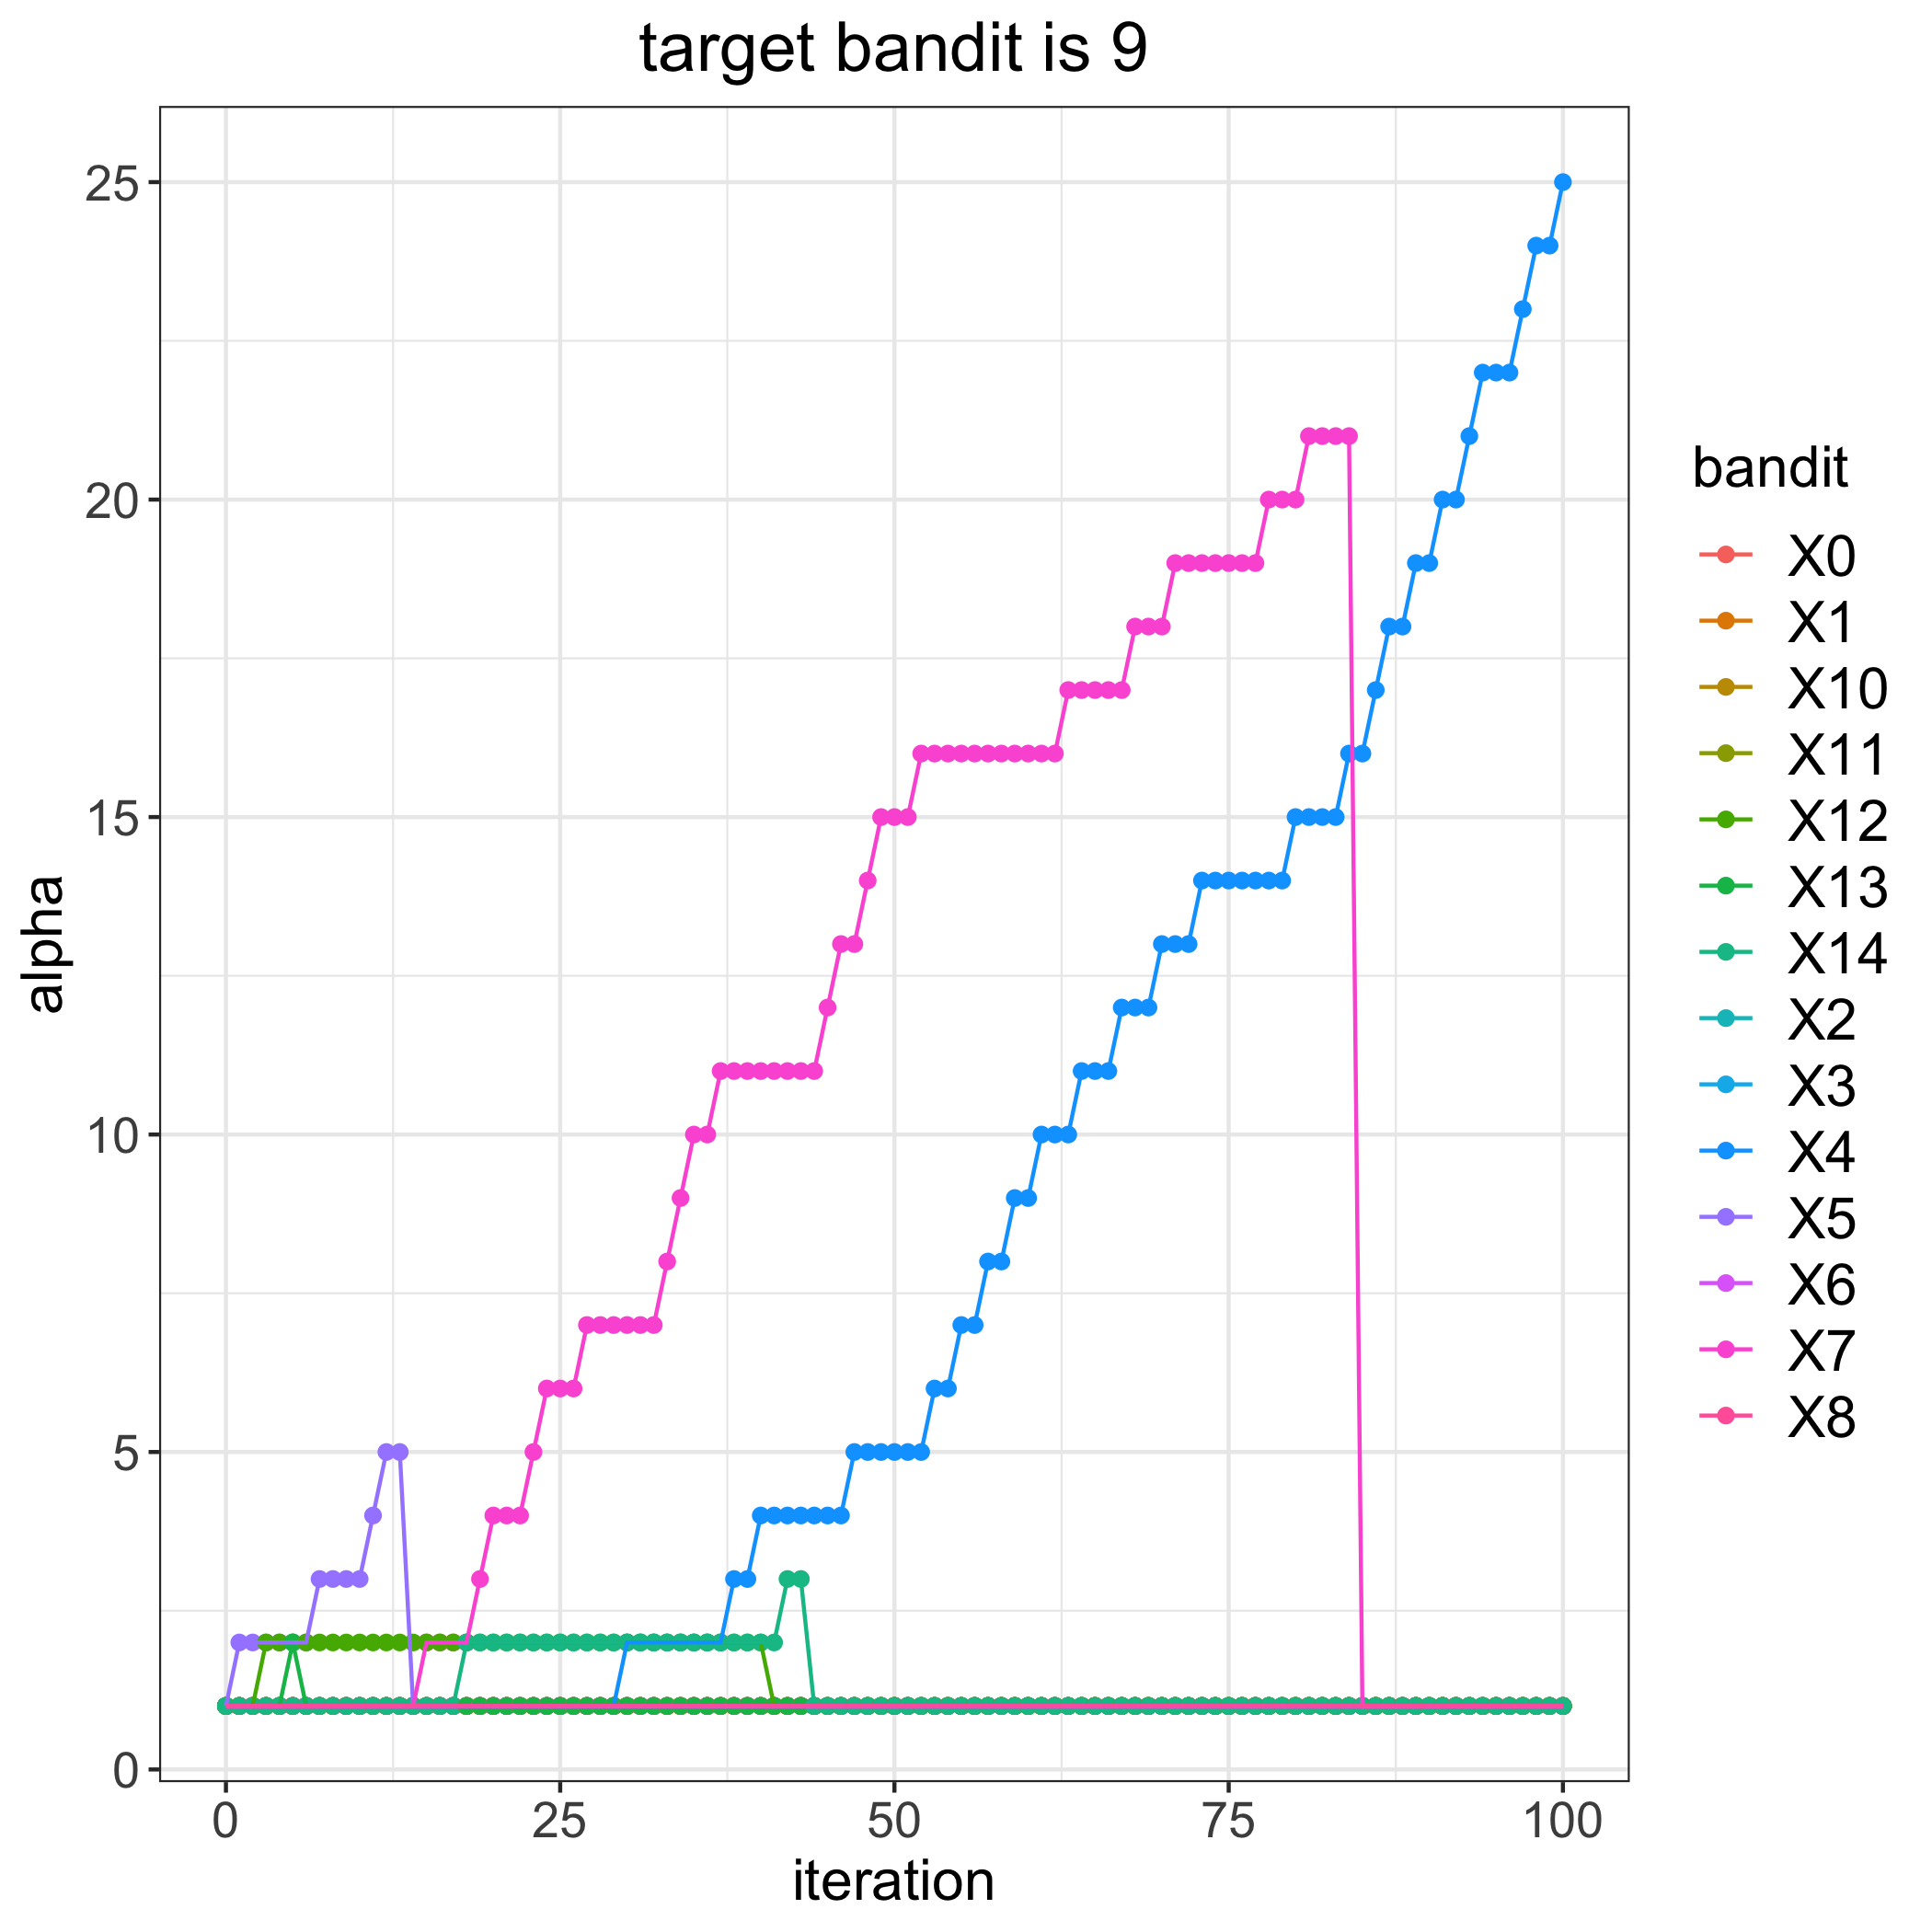

The table this chart was drawn from, first rows:
, 0, 1, 2, 3, 4, 5, 6, 7, 8, 10, 11, 12, 13, 14
0, 1, 1, 1, 1, 1, 1, 1, 1, 1, 1, 1, 1, 1, 1
1, 1, 1, 1, 1, 1, 2, 1, 1, 1, 1, 1, 1, 1, 1
2, 1, 1, 1, 1, 1, 2, 1, 1, 1, 1, 1, 1, 1, 1
3, 1, 1, 1, 1, 1, 2, 1, 1, 1, 1, 1, 2, 1, 1
4, 1, 1, 1, 1, 1, 2, 1, 1, 1, 1, 1, 2, 1, 1
5, 1, 1, 1, 1, 1, 2, 1, 1, 1, 1, 1, 2, 2, 1
6, 1, 1, 1, 1, 1, 2, 1, 1, 1, 1, 1, 2, 1, 1
7, 1, 1, 1, 1, 1, 3, 1, 1, 1, 1, 1, 2, 1, 1
8, 1, 1, 1, 1, 1, 3, 1, 1, 1, 1, 1, 2, 1, 1
9, 1, 1, 1, 1, 1, 3, 1, 1, 1, 1, 1, 2, 1, 1
10, 1, 1, 1, 1, 1, 3, 1, 1, 1, 1, 1, 2, 1, 1
11, 1, 1, 1, 1, 1, 4, 1, 1, 1, 1, 1, 2, 1, 1
12, 1, 1, 1, 1, 1, 5, 1, 1, 1, 1, 1, 2, 1, 1
13, 1, 1, 1, 1, 1, 5, 1, 1, 1, 1, 1, 2, 1, 1
14, 1, 1, 1, 1, 1, 1, 1, 1, 1, 1, 1, 2, 1, 1
15, 1, 1, 1, 1, 1, 1, 1, 2, 1, 1, 1, 2, 1, 1
16, 1, 1, 1, 1, 1, 1, 1, 2, 1, 1, 1, 2, 1, 1
17, 1, 1, 1, 1, 1, 1, 1, 2, 1, 1, 1, 2, 1, 1
18, 1, 1, 1, 1, 1, 1, 1, 2, 1, 1, 1, 2, 1, 2
19, 1, 1, 1, 1, 1, 1, 1, 3, 1, 1, 1, 2, 1, 2
20, 1, 1, 1, 1, 1, 1, 1, 4, 1, 1, 1, 2, 1, 2
21, 1, 1, 1, 1, 1, 1, 1, 4, 1, 1, 1, 2, 1, 2
22, 1, 1, 1, 1, 1, 1, 1, 4, 1, 1, 1, 2, 1, 2
23, 1, 1, 1, 1, 1, 1, 1, 5, 1, 1, 1, 2, 1, 2
24, 1, 1, 1, 1, 1, 1, 1, 6, 1, 1, 1, 2, 1, 2
25, 1, 1, 1, 1, 1, 1, 1, 6, 1, 1, 1, 2, 1, 2
26, 1, 1, 1, 1, 1, 1, 1, 6, 1, 1, 1, 2, 1, 2
27, 1, 1, 1, 1, 1, 1, 1, 7, 1, 1, 1, 2, 1, 2
28, 1, 1, 1, 1, 1, 1, 1, 7, 1, 1, 1, 2, 1, 2
29, 1, 1, 1, 1, 1, 1, 1, 7, 1, 1, 1, 2, 1, 2
30, 1, 1, 1, 1, 2, 1, 1, 7, 1, 1, 1, 2, 1, 2
31, 1, 1, 1, 1, 2, 1, 1, 7, 1, 1, 1, 2, 1, 2
32, 1, 1, 1, 1, 2, 1, 1, 7, 1, 1, 1, 2, 1, 2
33, 1, 1, 1, 1, 2, 1, 1, 8, 1, 1, 1, 2, 1, 2
34, 1, 1, 1, 1, 2, 1, 1, 9, 1, 1, 1, 2, 1, 2
35, 1, 1, 1, 1, 2, 1, 1, 10, 1, 1, 1, 2, 1, 2
36, 1, 1, 1, 1, 2, 1, 1, 10, 1, 1, 1, 2, 1, 2
37, 1, 1, 1, 1, 2, 1, 1, 11, 1, 1, 1, 2, 1, 2
38, 1, 1, 1, 1, 3, 1, 1, 11, 1, 1, 1, 2, 1, 2
39, 1, 1, 1, 1, 3, 1, 1, 11, 1, 1, 1, 2, 1, 2
40, 1, 1, 1, 1, 4, 1, 1, 11, 1, 1, 1, 2, 1, 2
41, 1, 1, 1, 1, 4, 1, 1, 11, 1, 1, 1, 1, 1, 2
42, 1, 1, 1, 1, 4, 1, 1, 11, 1, 1, 1, 1, 1, 3
43, 1, 1, 1, 1, 4, 1, 1, 11, 1, 1, 1, 1, 1, 3
44, 1, 1, 1, 1, 4, 1, 1, 11, 1, 1, 1, 1, 1, 1
45, 1, 1, 1, 1, 4, 1, 1, 12, 1, 1, 1, 1, 1, 1
46, 1, 1, 1, 1, 4, 1, 1, 13, 1, 1, 1, 1, 1, 1
47, 1, 1, 1, 1, 5, 1, 1, 13, 1, 1, 1, 1, 1, 1
48, 1, 1, 1, 1, 5, 1, 1, 14, 1, 1, 1, 1, 1, 1
49, 1, 1, 1, 1, 5, 1, 1, 15, 1, 1, 1, 1, 1, 1
50, 1, 1, 1, 1, 5, 1, 1, 15, 1, 1, 1, 1, 1, 1
51, 1, 1, 1, 1, 5, 1, 1, 15, 1, 1, 1, 1, 1, 1
52, 1, 1, 1, 1, 5, 1, 1, 16, 1, 1, 1, 1, 1, 1
53, 1, 1, 1, 1, 6, 1, 1, 16, 1, 1, 1, 1, 1, 1
54, 1, 1, 1, 1, 6, 1, 1, 16, 1, 1, 1, 1, 1, 1
55, 1, 1, 1, 1, 7, 1, 1, 16, 1, 1, 1, 1, 1, 1
56, 1, 1, 1, 1, 7, 1, 1, 16, 1, 1, 1, 1, 1, 1
57, 1, 1, 1, 1, 8, 1, 1, 16, 1, 1, 1, 1, 1, 1
58, 1, 1, 1, 1, 8, 1, 1, 16, 1, 1, 1, 1, 1, 1
59, 1, 1, 1, 1, 9, 1, 1, 16, 1, 1, 1, 1, 1, 1
... 41 more rows
